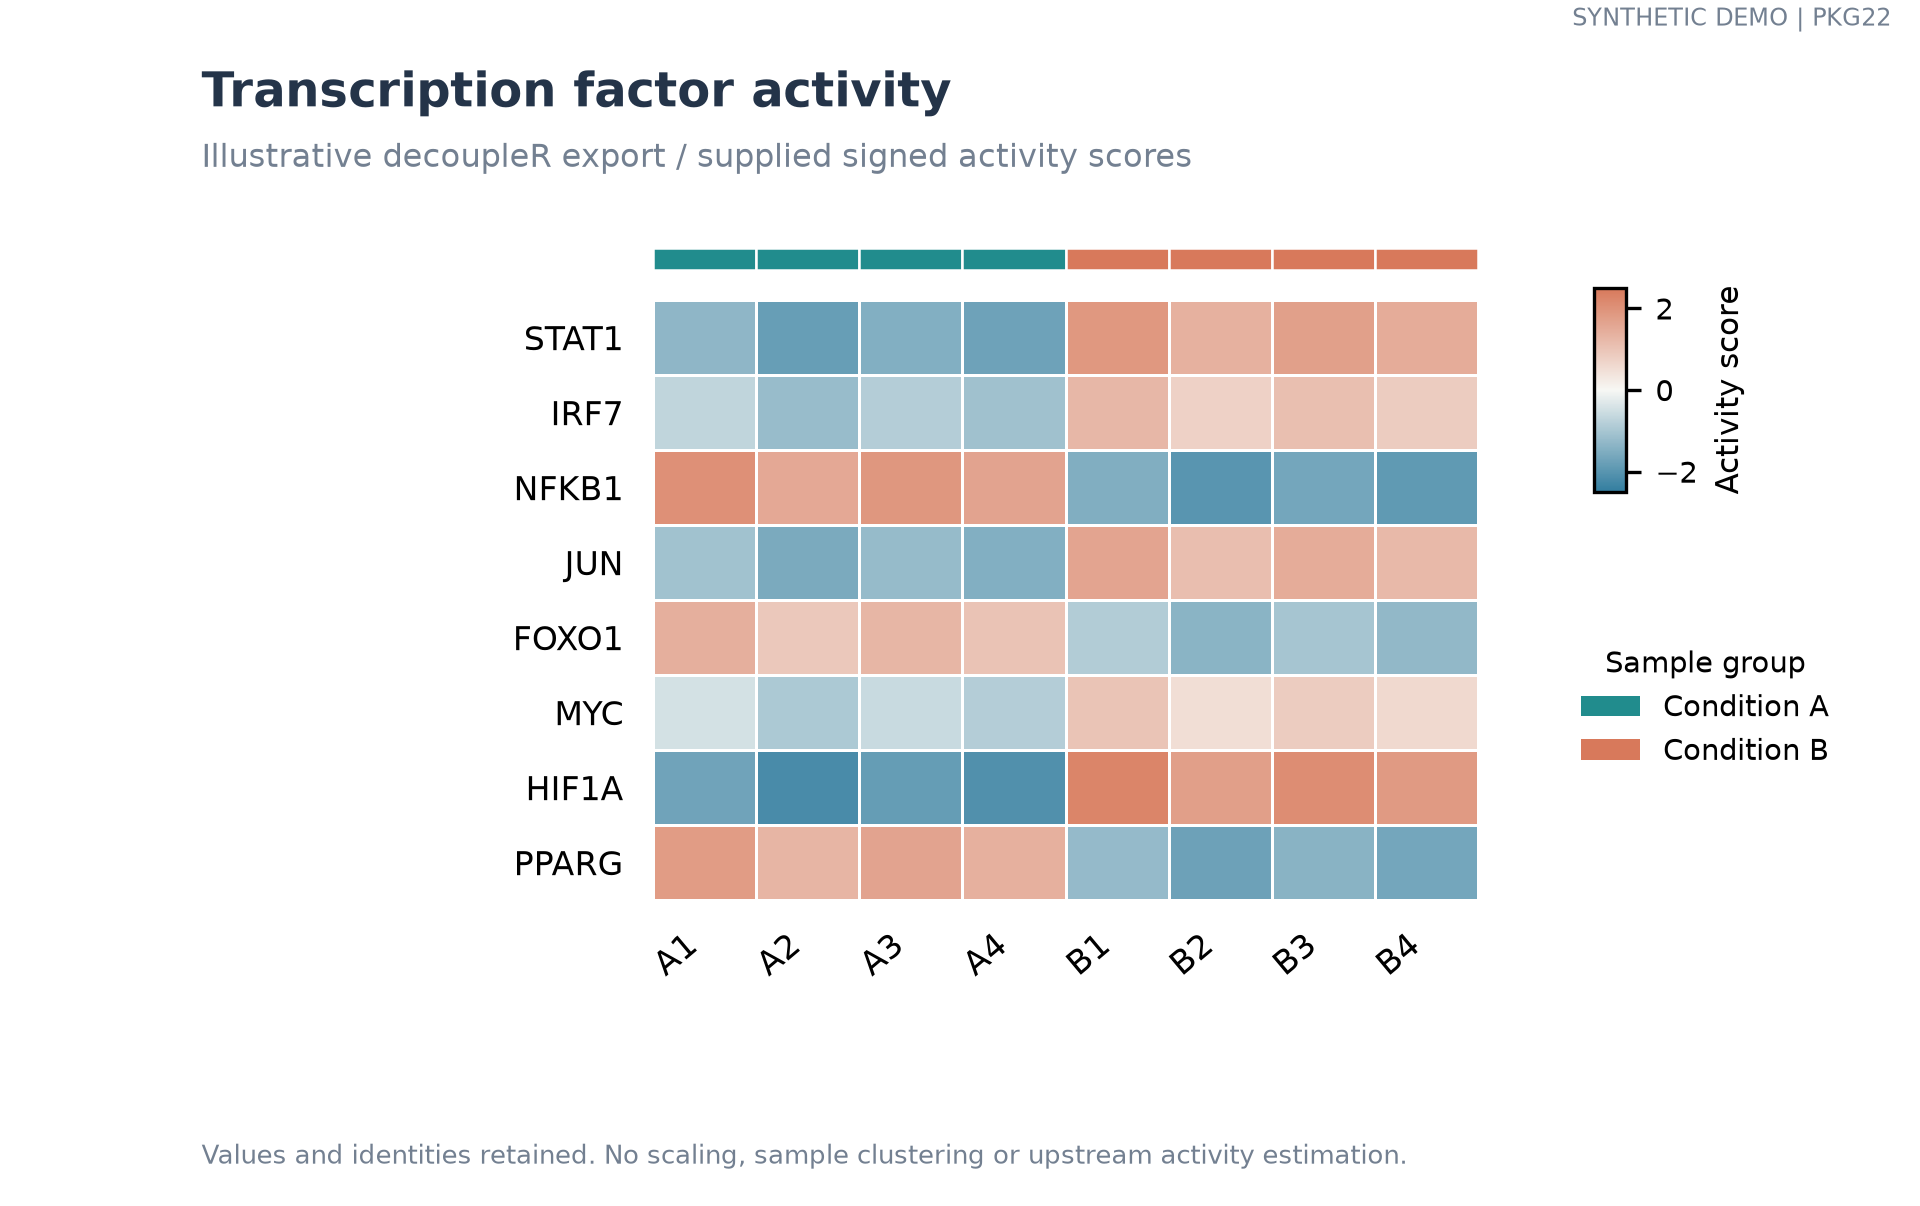

Values plotted in this chart, from the file beside it:
feature	sample	value
STAT1	A1	-1.325
STAT1	A2	-1.825
STAT1	A3	-1.475
STAT1	A4	-1.725
STAT1	B1	1.875
STAT1	B2	1.375
STAT1	B3	1.725
STAT1	B4	1.475
IRF7	A1	-0.7
IRF7	A2	-1.2
IRF7	A3	-0.85
IRF7	A4	-1.1
IRF7	B1	1.25
IRF7	B2	0.75
IRF7	B3	1.1
IRF7	B4	0.85
NFKB1	A1	2.05
NFKB1	A2	1.55
NFKB1	A3	1.9
NFKB1	A4	1.65
NFKB1	B1	-1.5
NFKB1	B2	-2.0
NFKB1	B3	-1.65
NFKB1	B4	-1.9
JUN	A1	-1.075
JUN	A2	-1.575
JUN	A3	-1.225
JUN	A4	-1.475
JUN	B1	1.625
JUN	B2	1.125
JUN	B3	1.475
JUN	B4	1.225
FOXO1	A1	1.425
FOXO1	A2	0.925
FOXO1	A3	1.275
FOXO1	A4	1.025
FOXO1	B1	-0.875
FOXO1	B2	-1.375
FOXO1	B3	-1.025
FOXO1	B4	-1.275
MYC	A1	-0.45
MYC	A2	-0.95
MYC	A3	-0.6
MYC	A4	-0.85
MYC	B1	1.0
MYC	B2	0.5
MYC	B3	0.85
MYC	B4	0.6
HIF1A	A1	-1.7
HIF1A	A2	-2.2
HIF1A	A3	-1.85
HIF1A	A4	-2.1
HIF1A	B1	2.25
HIF1A	B2	1.75
HIF1A	B3	2.1
HIF1A	B4	1.85
PPARG	A1	1.8
PPARG	A2	1.3
PPARG	A3	1.65
PPARG	A4	1.4
... 4 more rows
